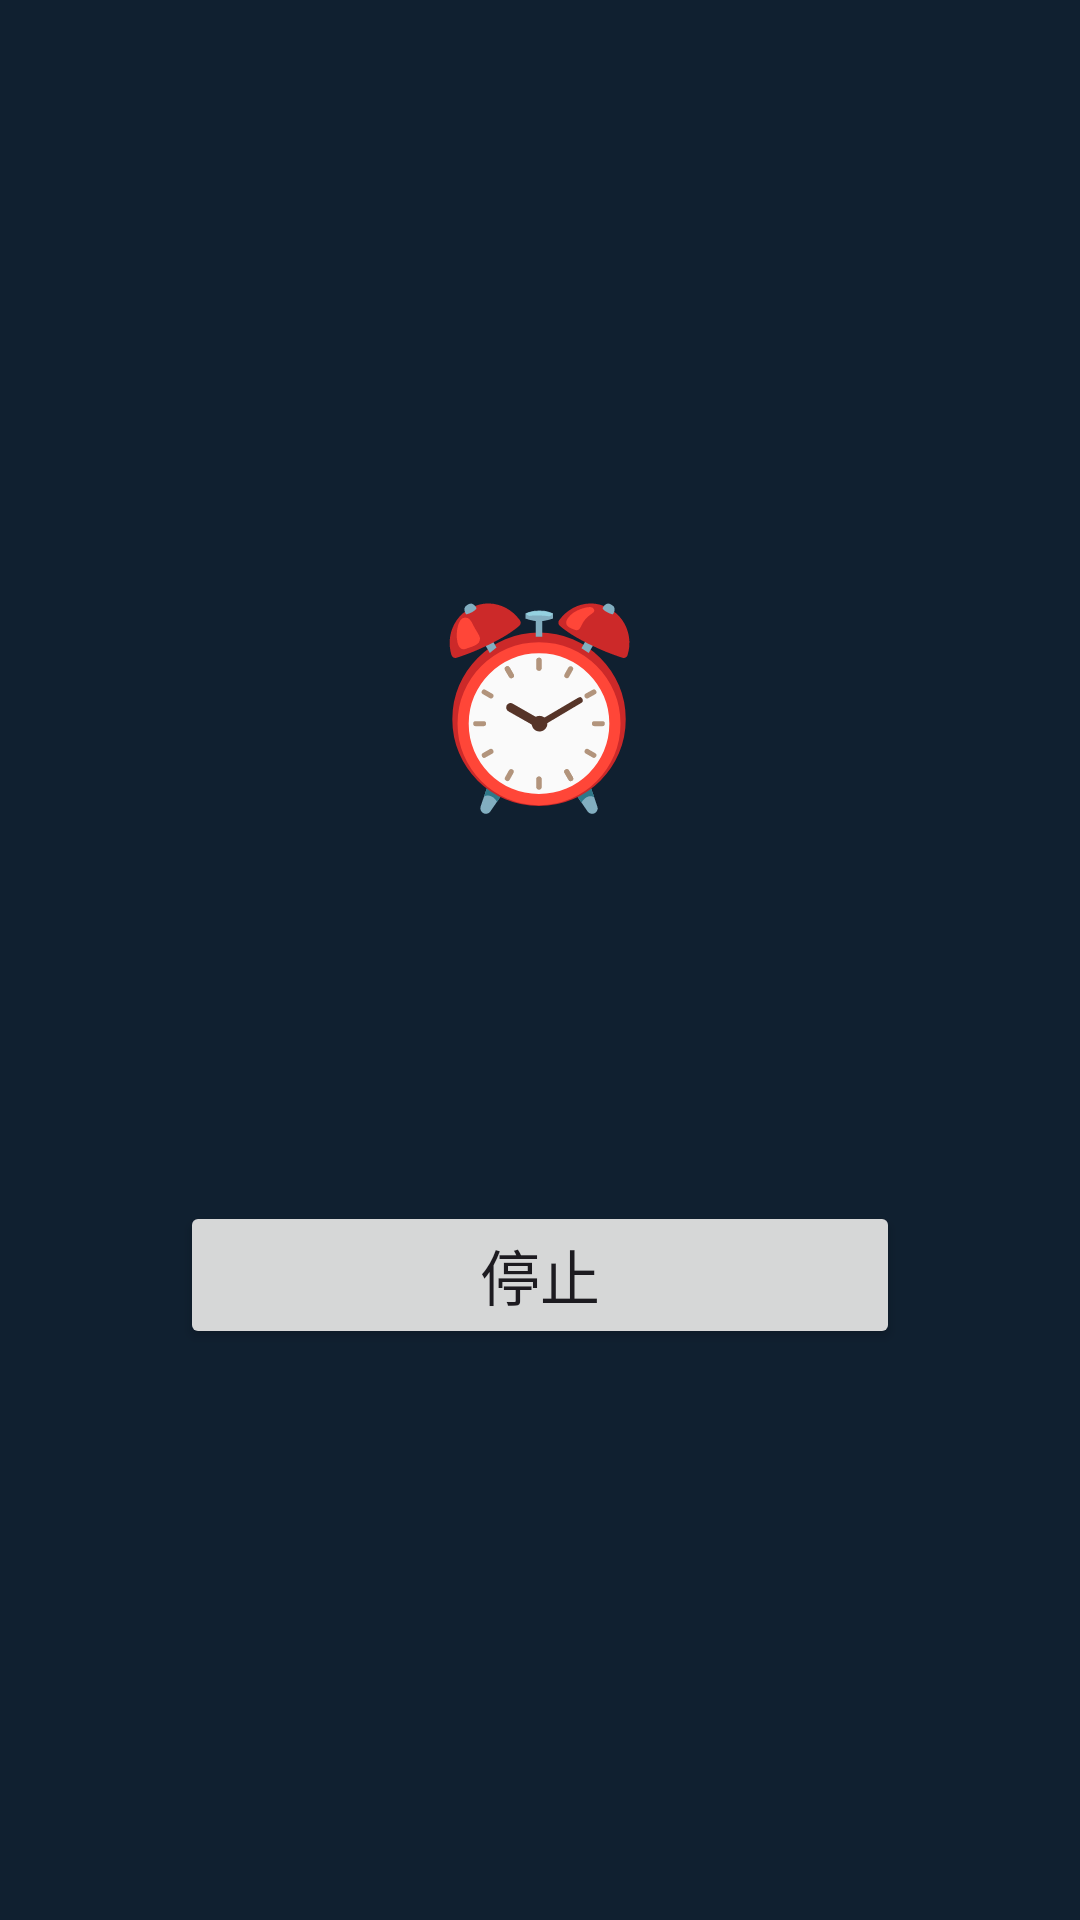

Reconstruct the res/layout file that produces this screen, plus the resources it refers to.
<!-- AndroidManifest.xml: application theme Theme.CourseTable -->
<!-- res/layout/activity_alarm_ring.xml -->
<?xml version="1.0" encoding="utf-8"?>
<LinearLayout xmlns:android="http://schemas.android.com/apk/res/android"
    android:layout_width="match_parent"
    android:layout_height="match_parent"
    android:background="#102030"
    android:gravity="center"
    android:keepScreenOn="true"
    android:orientation="vertical"
    android:padding="24dp">

    <TextView
        android:id="@+id/alarmTime"
        android:layout_width="wrap_content"
        android:layout_height="wrap_content"
        android:text="⏰"
        android:textColor="#FFFFFF"
        android:textSize="64sp" />

    <TextView
        android:id="@+id/alarmTitle"
        android:layout_width="match_parent"
        android:layout_height="wrap_content"
        android:layout_marginTop="16dp"
        android:gravity="center"
        android:textColor="#FFFFFF"
        android:textSize="26sp"
        android:textStyle="bold" />

    <TextView
        android:id="@+id/alarmText"
        android:layout_width="match_parent"
        android:layout_height="wrap_content"
        android:layout_marginTop="12dp"
        android:gravity="center"
        android:lineSpacingExtra="4dp"
        android:textColor="#DDDDDD"
        android:textSize="16sp" />

    <Button
        android:id="@+id/alarmStop"
        android:layout_width="240dp"
        android:layout_height="wrap_content"
        android:layout_marginTop="40dp"
        android:text="停止"
        android:textSize="20sp" />
</LinearLayout>
<!-- resources referenced by this layout -->
<resources>
  <style name="Theme.CourseTable" parent="Theme.Material3.Light.NoActionBar">
          <item name="colorPrimary">@color/brand</item>
          <item name="colorOnPrimary">@color/card</item>
          <item name="colorPrimaryContainer">@color/brand_light</item>
          <item name="colorOnPrimaryContainer">@color/brand_dark</item>
          <item name="android:windowBackground">@color/bg</item>
          <item name="android:statusBarColor">@color/bg</item>
          <item name="android:windowLightStatusBar">true</item>
      </style>
  <color name="brand">#3F6AE0</color>
  <color name="card">#FFFFFF</color>
  <color name="brand_light">#E8EEFC</color>
  <color name="brand_dark">#2C4FAD</color>
  <color name="bg">#F7F8FC</color>
</resources>
